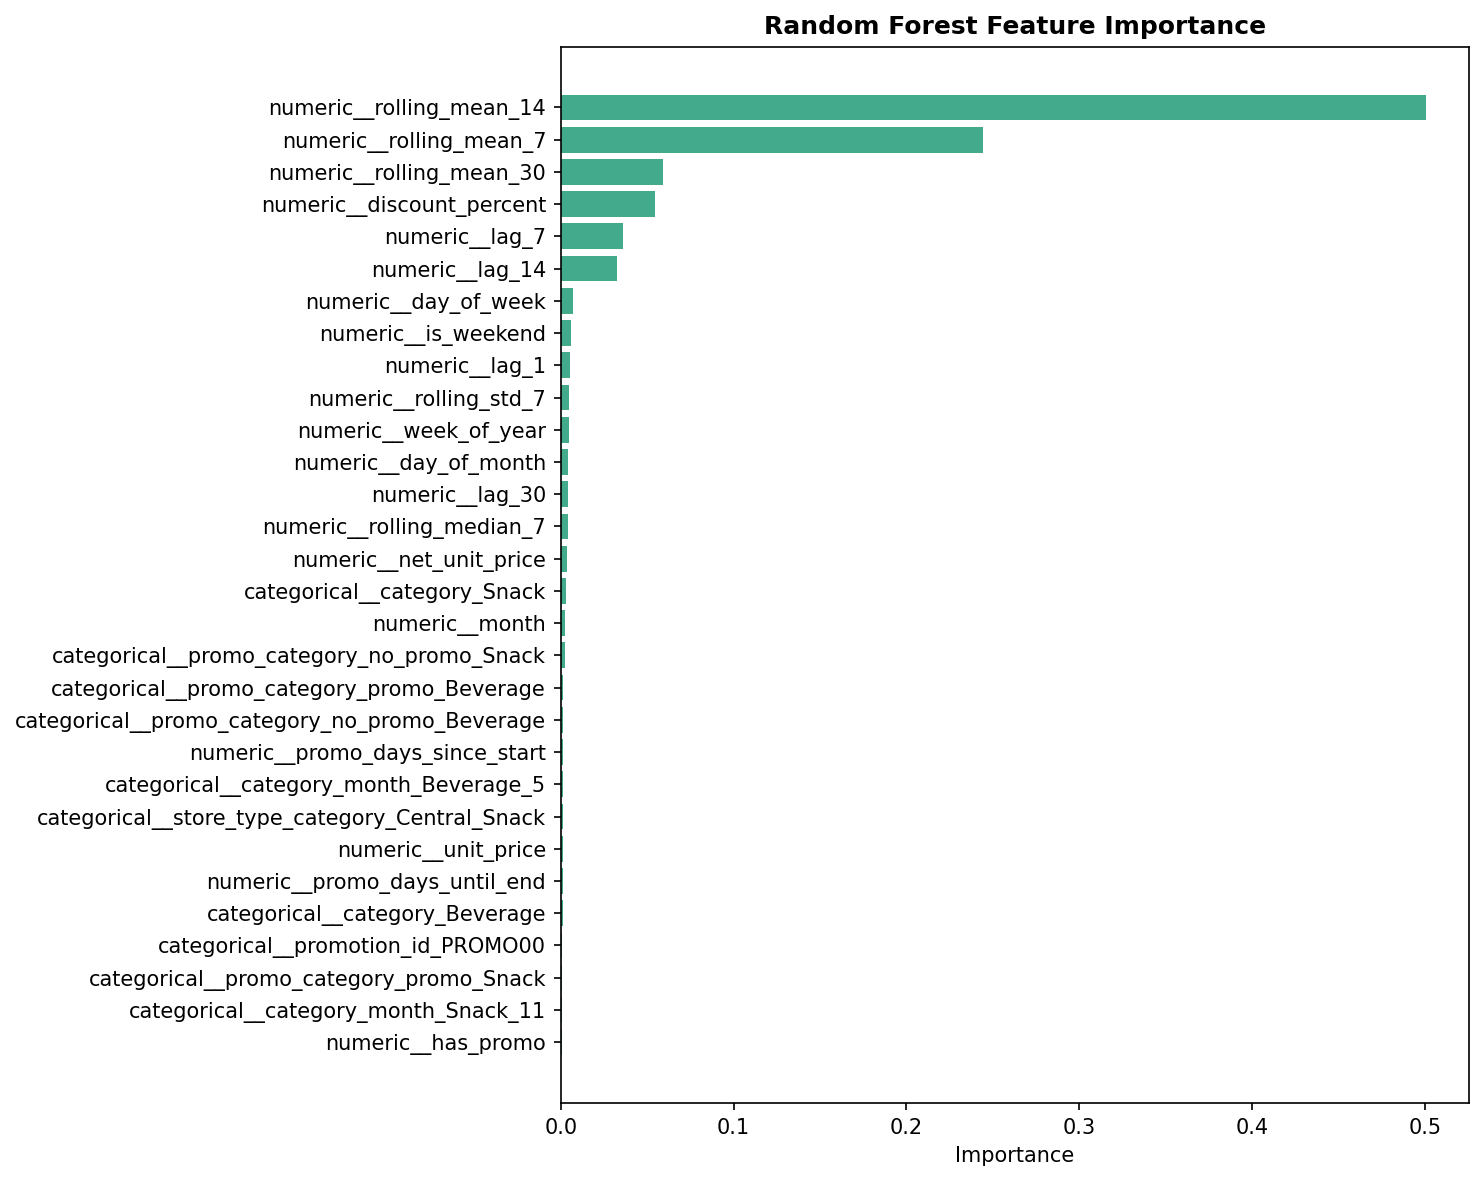

Source data for this figure (header and first rows):
feature, importance
numeric__rolling_mean_14, 0.5004
numeric__rolling_mean_7, 0.2444
numeric__rolling_mean_30, 0.05896
numeric__discount_percent, 0.05436
numeric__lag_7, 0.03576
numeric__lag_14, 0.03234
numeric__day_of_week, 0.007123
numeric__is_weekend, 0.00588
numeric__lag_1, 0.005255
numeric__rolling_std_7, 0.004564
numeric__week_of_year, 0.004515
numeric__day_of_month, 0.004375
numeric__lag_30, 0.003993
numeric__rolling_median_7, 0.003937
numeric__net_unit_price, 0.003627
categorical__category_Snack, 0.003323
numeric__month, 0.002397
categorical__promo_category_no_promo_Sna…, 0.002354
categorical__promo_category_promo_Bevera…, 0.001511
categorical__promo_category_no_promo_Bev…, 0.0015
numeric__promo_days_since_start, 0.001374
categorical__category_month_Beverage_5, 0.001224
categorical__store_type_category_Central…, 0.001202
numeric__unit_price, 0.001175
numeric__promo_days_until_end, 0.001103
categorical__category_Beverage, 0.001062
categorical__promotion_id_PROMO00, 0.0008098
categorical__promo_category_promo_Snack, 0.000735
categorical__category_month_Snack_11, 0.0007025
numeric__has_promo, 0.0006701
